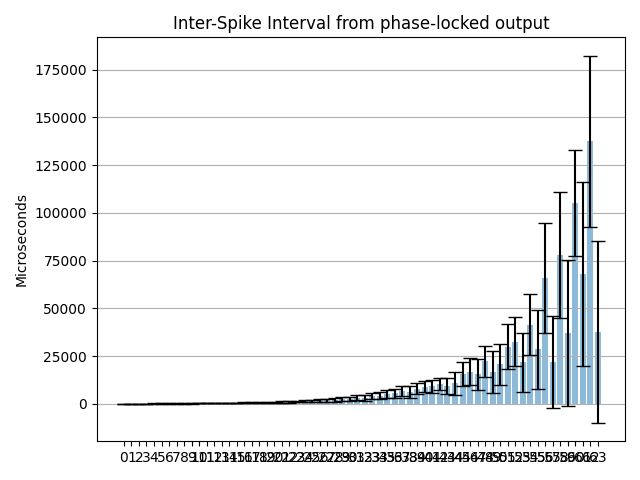

Data behind this chart, as committed beside it:
Channel address; ISI mean (us); ISI mean std (us); Estimated freq. (Hz)
0; 73.54; 27.05; 13598
1; 80.39; 29.76; 12440
2; 99.33; 36.09; 10068
3; 110.4; 40.16; 9055
4; 130.9; 47.74; 7638
5; 142.3; 51.67; 7026
6; 167.1; 60.41; 5984
7; 179.2; 65.26; 5579
8; 210.5; 77.07; 4751
9; 231.9; 85.99; 4312
10; 269; 99.03; 3717
11; 292; 107.4; 3425
12; 339.4; 124.9; 2946
13; 361.6; 138.9; 2765
14; 429.2; 160.1; 2330
15; 481; 181.1; 2079
16; 525.5; 199.4; 1903
17; 612.3; 233.1; 1633
18; 651; 256.5; 1536
19; 739.8; 299.8; 1352
20; 867.9; 327.3; 1152
21; 968.6; 366; 1032
22; 1038; 386.7; 963.8
23; 1229; 469.8; 813.4
24; 1286; 510.6; 777.4
25; 1488; 587.9; 672
26; 1797; 685.7; 556.4
27; 1944; 751.8; 514.4
28; 2035; 855; 491.4
29; 2482; 942.8; 402.9
30; 2534; 1057; 394.7
31; 3167; 1233; 315.7
32; 2938; 1422; 340.3
33; 4081; 1502; 245.1
34; 4222; 1852; 236.8
35; 5243; 2095; 190.7
36; 5450; 2492; 183.5
37; 6687; 2701; 149.6
38; 6023; 3184; 166
39; 7977; 2839; 125.4
40; 9014; 2816; 110.9
41; 9097; 3442; 109.9
42; 10473; 3210; 95.48
43; 9170; 4281; 109
44; 10678; 5879; 93.65
45; 15430; 6248; 64.81
46; 16751; 7129; 59.7
47; 15417; 8181; 64.86
48; 22251; 8042; 44.94
49; 16749; 10870; 59.71
50; 20760; 10725; 48.17
51; 29837; 11815; 33.52
52; 32525; 12921; 30.75
53; 21645; 15490; 46.2
54; 41337; 15943; 24.19
55; 28581; 20583; 34.99
56; 65696; 28764; 15.22
57; 21786; 24201; 45.9
58; 77901; 33102; 12.84
59; 37060; 38053; 26.98
... 4 more rows
